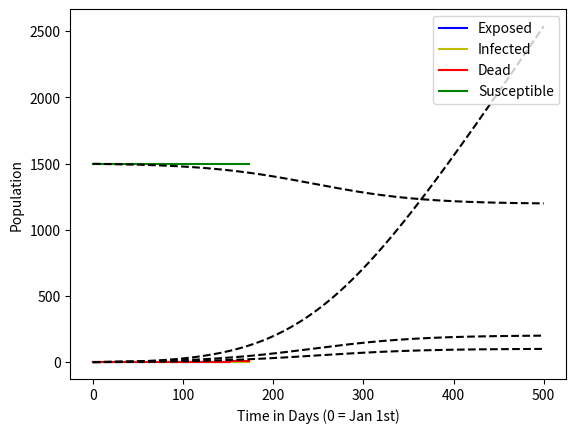

Here is the Python script that generated this plot:
import math
import random
import matplotlib.pyplot as plt
from scipy.integrate import odeint
import numpy as np

N=1500 #population of village
T=500 #elapsed time

t=0
beta=1/4 #human to human transmission rate
epsilon=0.00005 #transmission from bats
sigma=0.1 #latency period
mu1=0.1 #recovery rate
mu2=0.1 #disease induced death rate
mu=1/(365*64) #natural birth and death rate
I=1 #intial number of infected individuals
S=N-I #number of susceptibles
E=0 #number of exposed
R=0 #number of dead
inputSEIR = [S, E, I, R]

SEIR = []
SEIR.append([t, S, E, I, R]) #array of SEIR values

#main loop
while t < T:
    
    if t%365<304 and t%365>120:
        _epsilon=0
                           
    else:
        _epsilon=epsilon
            
    if I==0 and E==0 and _epsilon==0:
        break
    
    N = S + E + I
    rate1 = (beta * I * S)/N #human to human transmission
    rate2 = sigma * E #move from exposed to infected
    rate3 = mu2 * I #disease induced death
    rate4 = mu1 * I #recovery from the disease and move back to susceptible
    rate5 = mu * N + mu2 * I #birth rate
    rate6 = mu * S #natural death from susceptible class
    rate7 = mu * E #natural death from exposed class
    rate8 = mu * I #natural death from infectious class
    rate9 = _epsilon * S #transmission from bats
    ratemat = [rate1, rate2, rate3, rate4, rate5, rate6, rate7, rate8, rate9]
    ratetotal = sum(ratemat)
    
    dt = -math.log(random.uniform(0,1))/ratetotal #timestep
    t = t + dt
    
    r=random.uniform(0,1)
    
    if r < sum(ratemat [:1])/ratetotal: #move to infected class
        S = S - 1
        E = E + 1
        
    elif sum(ratemat [:1])/ratetotal < r and r < sum(ratemat [:2])/ratetotal:
        E = E - 1
        I = I + 1
        
    elif sum(ratemat [:2])/ratetotal < r and r < sum(ratemat [:3])/ratetotal:
        I = I - 1
        R = R + 1
        
    elif sum(ratemat [:3])/ratetotal < r and r < sum(ratemat [:4])/ratetotal:
        I = I - 1
        S = S + 1
        
    elif sum(ratemat [:4])/ratetotal < r and r < sum(ratemat [:5])/ratetotal:
        S = S + 1
        
    elif sum(ratemat [:5])/ratetotal < r and r < sum(ratemat [:6])/ratetotal:
        S = S - 1
        
    elif sum(ratemat [:6])/ratetotal < r and r < sum(ratemat [:7])/ratetotal:
        E = E - 1
        
    elif sum(ratemat [:7])/ratetotal < r and r < sum(ratemat [:8])/ratetotal:
        I = I - 1
                    
    else:
        S = S - 1
        E = E + 1
        
    SEIR.append([t, S, E, I, R]) #adds data to SIR matrix
    
time = [row[0] for row in SEIR] #times to be plotted
susceptible = [row[1] for row in SEIR] #susceptible individuals to be plotted
exposed = [row[2] for row in SEIR]
infected = [row[3] for row in SEIR] #infectious individuals to be plotted
dead = [row[4] for row in SEIR] #dead individuals to be plotted

plt.step(time, exposed, 'b', label='Exposed')
plt.step(time, infected, 'y', label='Infected')
plt.step(time, dead, 'r', label='Dead')
plt.step(time, susceptible, 'g', label='Susceptible')
plt.legend(loc='upper right')
plt.xlabel('Time in Days (0 = Jan 1st)')
plt.ylabel('Population')

def dSEIR_dt(X, t):
    return [-beta*X[0]*X[2]/N-epsilon*X[0]+mu1*X[2]+mu*(N-X[0])+mu2*X[2], beta*X[0]*X[2]/N+epsilon*X[0]-sigma*X[1]-mu*X[1], sigma*X[1]-X[2]*(mu+mu1+mu2), mu2*X[2]]
tsolve=np.linspace(0, T, 1000)

dSEIR = odeint(dSEIR_dt, inputSEIR, tsolve)
plt.plot(tsolve, dSEIR, '--', c='k')


plt.show()